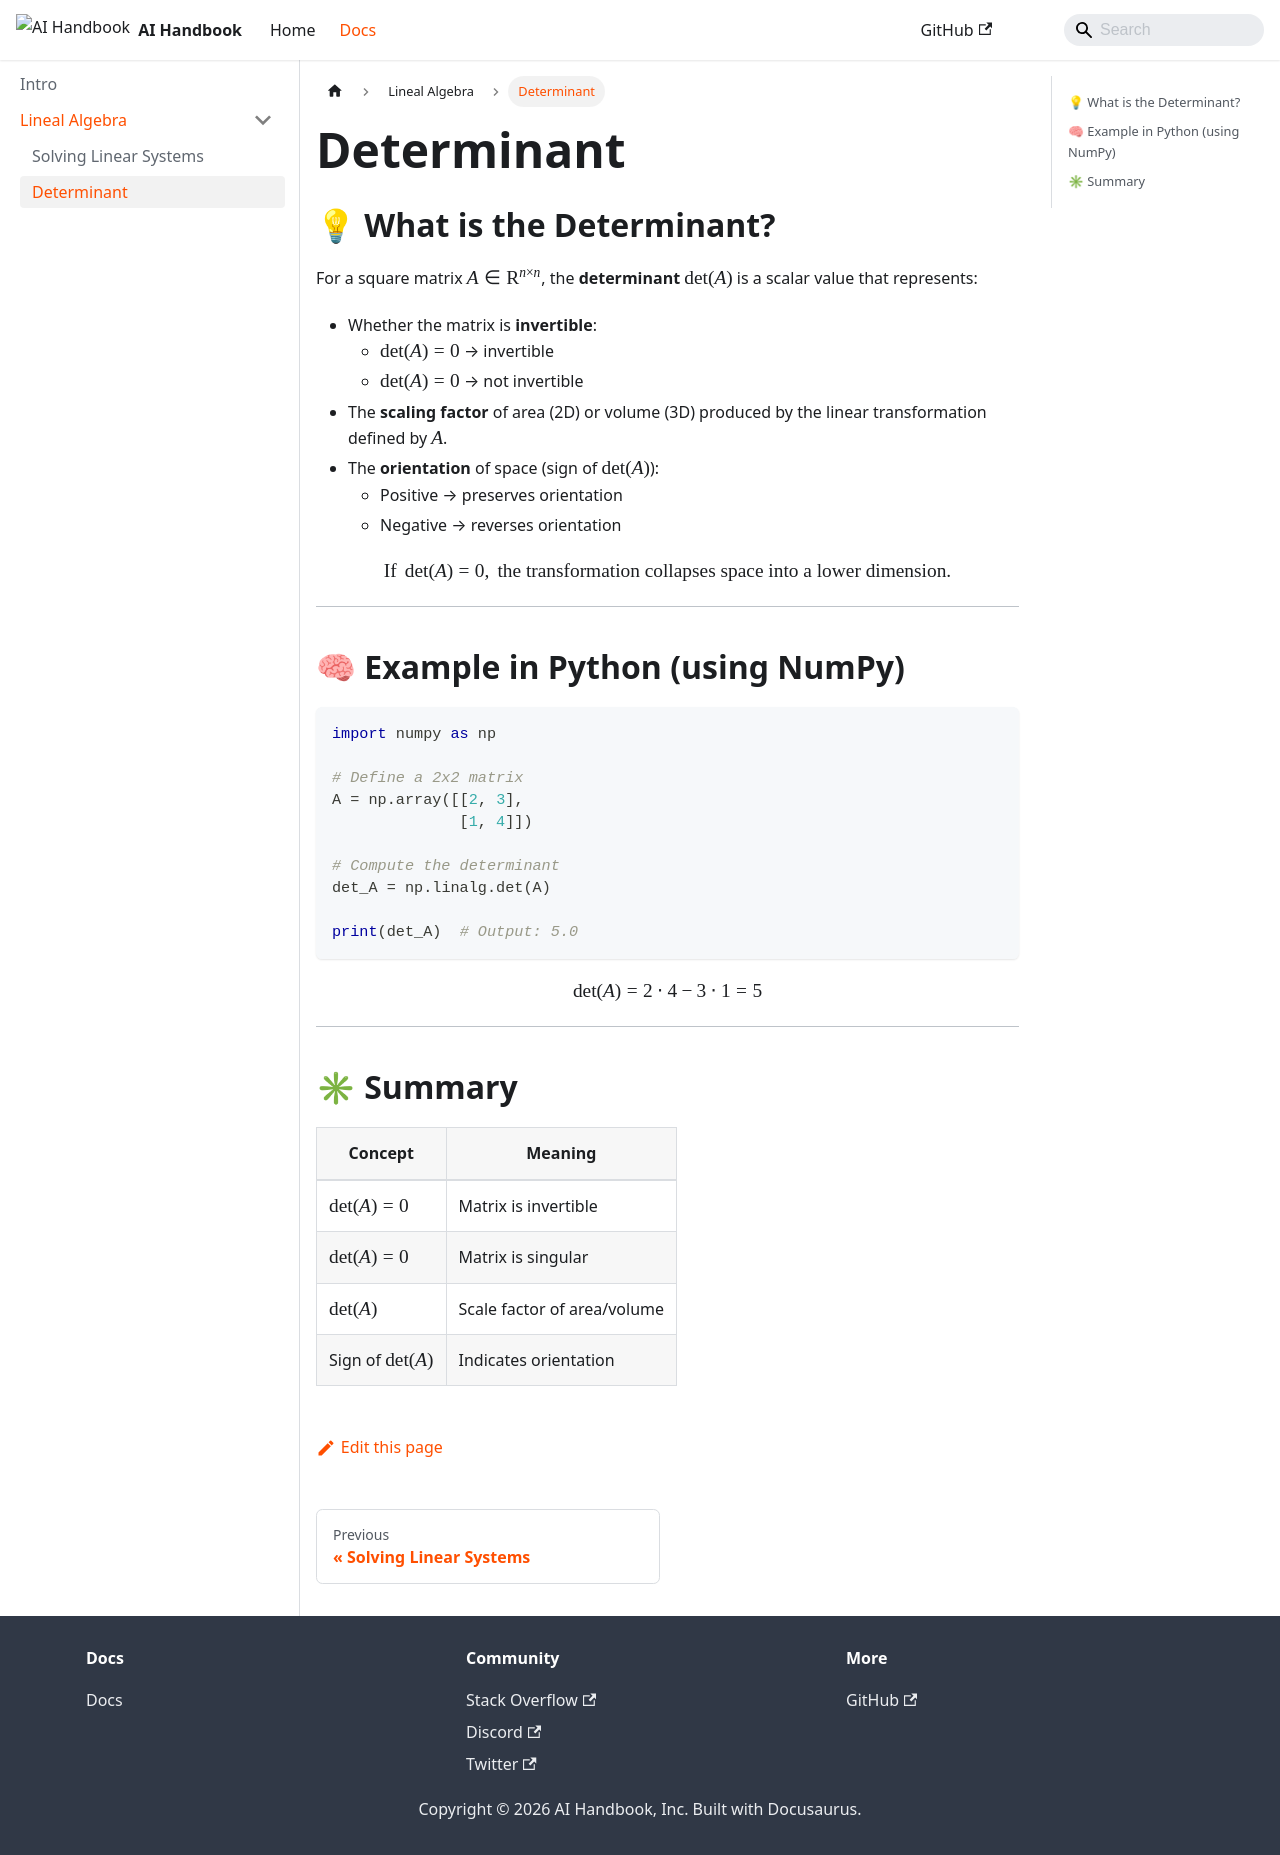

repository: LuchoBazz/ai-handbook · page: docs/lineal-algebra/determinant/index.html · generator: docusaurus

---
sidebar_position: 2
title: Determinant
sidebar_label: Determinant
---

## 💡 What is the Determinant?

For a square matrix $A \in \mathbb{R}^{n \times n}$, the **determinant** $\det(A)$ is a scalar value that represents:

- Whether the matrix is **invertible**:
  - $\det(A) \neq 0$ → invertible  
  - $\det(A) = 0$ → not invertible
- The **scaling factor** of area (2D) or volume (3D) produced by the linear transformation defined by $A$.
- The **orientation** of space (sign of $\det(A)$):
  - Positive → preserves orientation  
  - Negative → reverses orientation

$$
\text{If } \det(A) = 0, \text{ the transformation collapses space into a lower dimension.}
$$

---

## 🧠 Example in Python (using NumPy)

```python
import numpy as np

# Define a 2x2 matrix
A = np.array([[2, 3],
              [1, 4]])

# Compute the determinant
det_A = np.linalg.det(A)

print(det_A)  # Output: 5.0
````

$$
\det(A) = 2 \cdot 4 - 3 \cdot 1 = 5
$$

---

## ✳ Summary

| Concept           | Meaning               |
| ----------------- | --------------------- |
| $\det(A) \neq 0$  | Matrix is invertible  |
| $\det(A) = 0$     | Matrix is singular    |
| $\det(A)$         | Scale factor of area/volume |
| Sign of $\det(A)$ | Indicates orientation |
